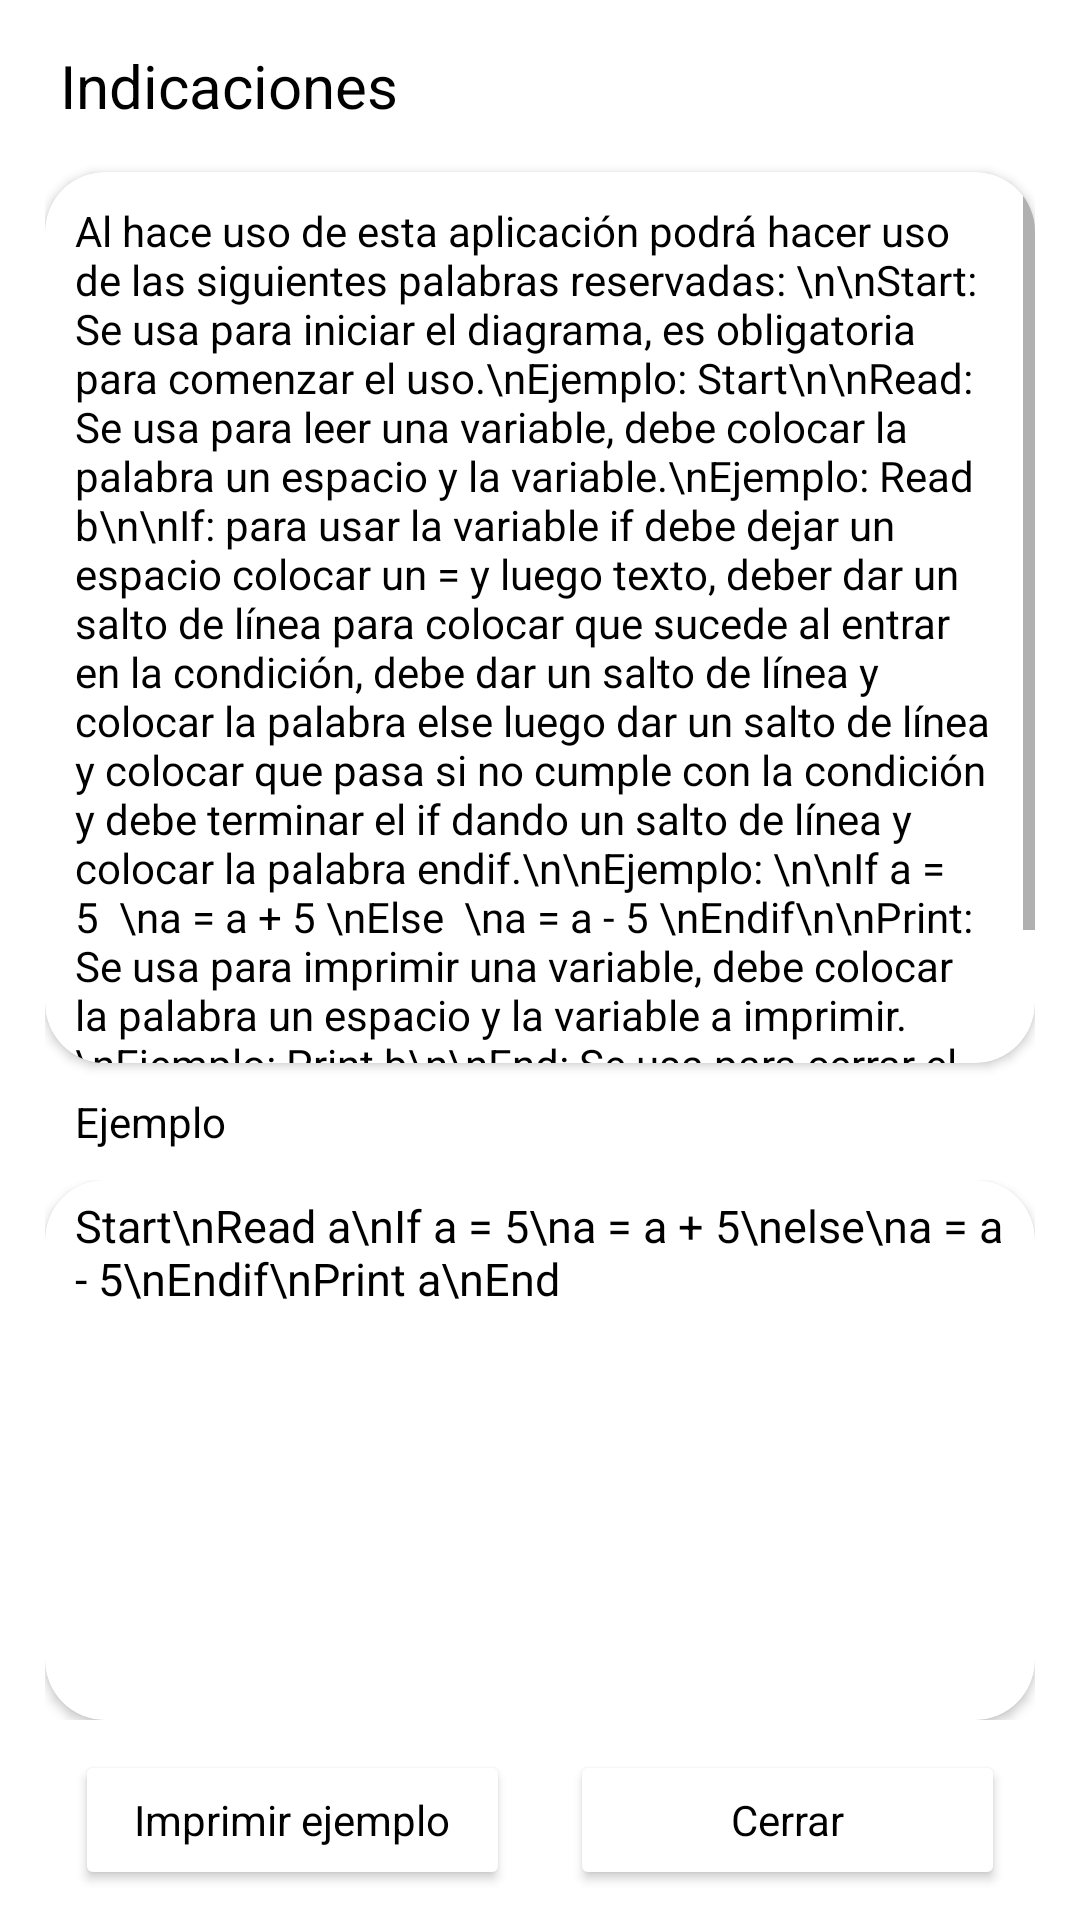

Layout XML and referenced resources for this Android screen:
<!-- AndroidManifest.xml: application theme Theme.Diagrama -->
<!-- res/layout/indicaciones.xml -->
<?xml version="1.0" encoding="utf-8"?>
<LinearLayout xmlns:android="http://schemas.android.com/apk/res/android"
    android:layout_width="match_parent"
    android:layout_height="wrap_content"
    xmlns:app="http://schemas.android.com/apk/res-auto"
    android:orientation="vertical"
    android:background="@drawable/bordes_curvos"
    android:backgroundTint="@color/hrra"
    android:paddingHorizontal="15dp"
    android:gravity="center">
    <TextView
        android:layout_marginVertical="10dp"
        android:layout_weight="4"
        android:layout_width="match_parent"
        android:layout_height="50dp"
        android:text="Indicaciones"
        android:gravity="center_vertical"
        android:paddingHorizontal="5dp"
        android:textSize="20dp"
        android:textColor="@color/black"/>
    <androidx.cardview.widget.CardView
        android:layout_weight="1"
        android:layout_width="match_parent"
        android:layout_height="300dp"
        app:cardCornerRadius="20dp">
        <ScrollView
            android:layout_width="match_parent"
            android:layout_height="match_parent">
            <LinearLayout
                android:layout_width="match_parent"
                android:layout_height="match_parent"
                android:orientation="vertical">

                <TextView
                    android:layout_width="match_parent"
                    android:layout_height="match_parent"
                    android:layout_marginHorizontal="10dp"
                    android:layout_marginVertical="10dp"
                    android:text="Al hace uso de esta aplicación podrá hacer uso de las siguientes palabras reservadas: \n\nStart: Se usa para iniciar el diagrama, es obligatoria para comenzar el uso.\nEjemplo: Start\n\nRead: Se usa para leer una variable, debe colocar la palabra un espacio y la variable.\nEjemplo: Read b\n\nIf: para usar la variable if debe dejar un espacio colocar un = y luego texto, deber dar un salto de línea para colocar que sucede al entrar en la condición, debe dar un salto de línea y colocar la palabra else luego dar un salto de línea y colocar que pasa si no cumple con la condición y debe terminar el if dando un salto de línea y colocar la palabra endif.\n\nEjemplo: \n\nIf a = 5  \na = a + 5 \nElse  \na = a - 5 \nEndif\n\nPrint: Se usa para imprimir una variable, debe colocar la palabra un espacio y la variable a imprimir.\nEjemplo: Print b\n\nEnd: Se usa para cerrar el diagrama, es obligatorio cerrar el ciclo\nEjemplo: end"
                    android:textColor="@color/black" />
            </LinearLayout>
        </ScrollView>
    </androidx.cardview.widget.CardView>
    <TextView
        android:layout_width="match_parent"
        android:text="Ejemplo"
        android:layout_margin="10dp"
        android:textAlignment="viewStart"
        android:textColor="@color/black"
        android:layout_height="wrap_content"/>
    <LinearLayout
        android:layout_width="match_parent"
        android:layout_height="180dp"
        android:gravity="center">
        <androidx.cardview.widget.CardView
            android:layout_width="match_parent"
            android:layout_height="match_parent"
            app:cardCornerRadius="20dp">
            <TextView
                android:paddingHorizontal="10dp"
                android:paddingTop="5dp"
                android:layout_width="match_parent"
                android:textColor="@color/black"
                android:textSize="15dp"
                android:text="Start\nRead a\nIf a = 5\na = a + 5\nelse\na = a - 5\nEndif\nPrint a\nEnd"
                android:layout_height="match_parent"/>
        </androidx.cardview.widget.CardView>
    </LinearLayout>
    <LinearLayout
        android:layout_weight="4"
        android:layout_width="match_parent"
        android:layout_height="80dp"
        android:orientation="horizontal">
        <Button
            android:layout_weight="1"
            android:layout_marginHorizontal="10dp"
            android:layout_marginVertical="10dp"
            android:layout_width="match_parent"
            android:layout_height="match_parent"
            android:backgroundTint="#FFFF"
            android:textColor="@color/black"
            android:id="@+id/ejemplo"
            android:textAllCaps="false"
            android:fontFamily="sans-serif"
            android:text="Imprimir ejemplo"/>
        <Button
            android:layout_weight="1"
            android:layout_marginHorizontal="10dp"
            android:layout_marginVertical="10dp"
            android:layout_width="match_parent"
            android:layout_height="match_parent"
            android:backgroundTint="#FFFF"
            android:textColor="@color/black"
            android:textAllCaps="false"
            android:fontFamily="sans-serif"
            android:id="@+id/ok"
            android:text="Cerrar"/>
    </LinearLayout>


</LinearLayout>
<!-- resources referenced by this layout -->
<resources>
  <color name="black">#FF000000</color>
  <color name="hrra">#D3D2D2</color>
  <style name="Theme.Diagrama" parent="Theme.MaterialComponents.DayNight.NoActionBar">
          
          <item name="colorPrimary">@color/purple_500</item>
          <item name="colorPrimaryVariant">@color/purple_700</item>
          <item name="colorOnPrimary">@color/white</item>
          
          <item name="colorSecondary">@color/teal_200</item>
          <item name="colorSecondaryVariant">@color/teal_700</item>
          <item name="colorOnSecondary">@color/black</item>
          
          <item name="android:statusBarColor" tools:targetApi="l">?attr/colorPrimaryVariant</item>
          
      </style>
  <color name="purple_500">#FF6200EE</color>
  <color name="purple_700">#FF3700B3</color>
  <color name="white">#FFFFFFFF</color>
  <color name="teal_200">#FF03DAC5</color>
  <color name="teal_700">#FF018786</color>
</resources>
